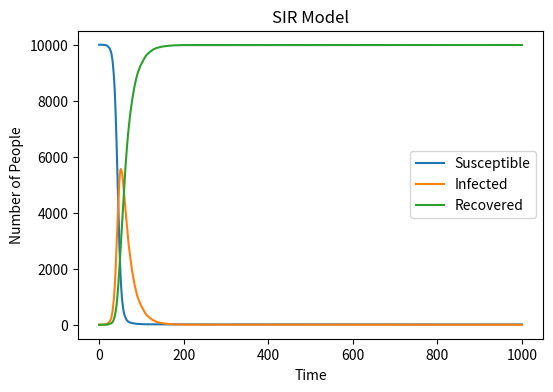

Write the Python code that produced this figure.
# Import the necessary libraries for numerical operations and plotting.
import numpy as np
import matplotlib.pyplot as plt

# Define the basic variables of the SIR model.
# Set the total population size, N.
# Initially, set the number of infected individuals to 1.
# Calculate the initial number of susceptible individuals by subtracting the initial infected from N.
# Set the number of recovered individuals to 0.
# Define the infection rate, beta, and the recovery rate, gamma.
N = 10000
Infected = [1]
Susceptible = [N - Infected[0]]
Recovered = [0]
beta = 0.3
gamma = 0.05

# Create arrays to track the evolution of each population group over time.
# We will loop over a set number of time points.
for i in range(1000):
    # Pseudocode for the time loop:
    # At each time point, perform the following steps:
    # 1. Calculate the number of recoveries this time point.
    # 2. Calculate the number of new infections this time point.
    # 3. Update the total counts for each group based on recoveries and new infections.
    # 4. Record the state of each group at this time point for later plotting.

    # Calculate the number of individuals recovering this time step.
    recoveries = np.random.choice([0, 1], size=Infected[i], p=[1 - gamma, gamma])
    
    # Calculate the number of new infections this time step.
    # The probability of a susceptible individual becoming infected is beta times the proportion of infected individuals.
    infections = np.random.choice([0, 1], size=Susceptible[i], p=[1 - beta * Infected[i] / N, beta * Infected[i] / N])
    
    # Update the counts for each group.
    new_infected = Infected[i] + sum(infections) - sum(recoveries)
    new_recovered = Recovered[i] + sum(recoveries)
    new_susceptible = Susceptible[i] - sum(infections)
    
    # Record the state of each group at this time point.
    Infected.append(new_infected)
    Recovered.append(new_recovered)
    Susceptible.append(new_susceptible)

# Plot the results of the simulation.
plt.figure(figsize=(6, 4), dpi=150)
time = range(0, 1001)

# Plot the number of susceptible individuals over time.
plt.plot(time, Susceptible, label='Susceptible')

# Plot the number of infected individuals over time.
plt.plot(time, Infected, label='Infected')

# Plot the number of recovered individuals over time.
plt.plot(time, Recovered, label='Recovered')

# Label the axes and provide a title and legend for the plot.
plt.xlabel('Time')
plt.ylabel('Number of People')
plt.title('SIR Model')
plt.legend()

# Display the plot.
plt.show()
plt.clf()  # Clear the current figure to free memory and reset the plot for the next use.
